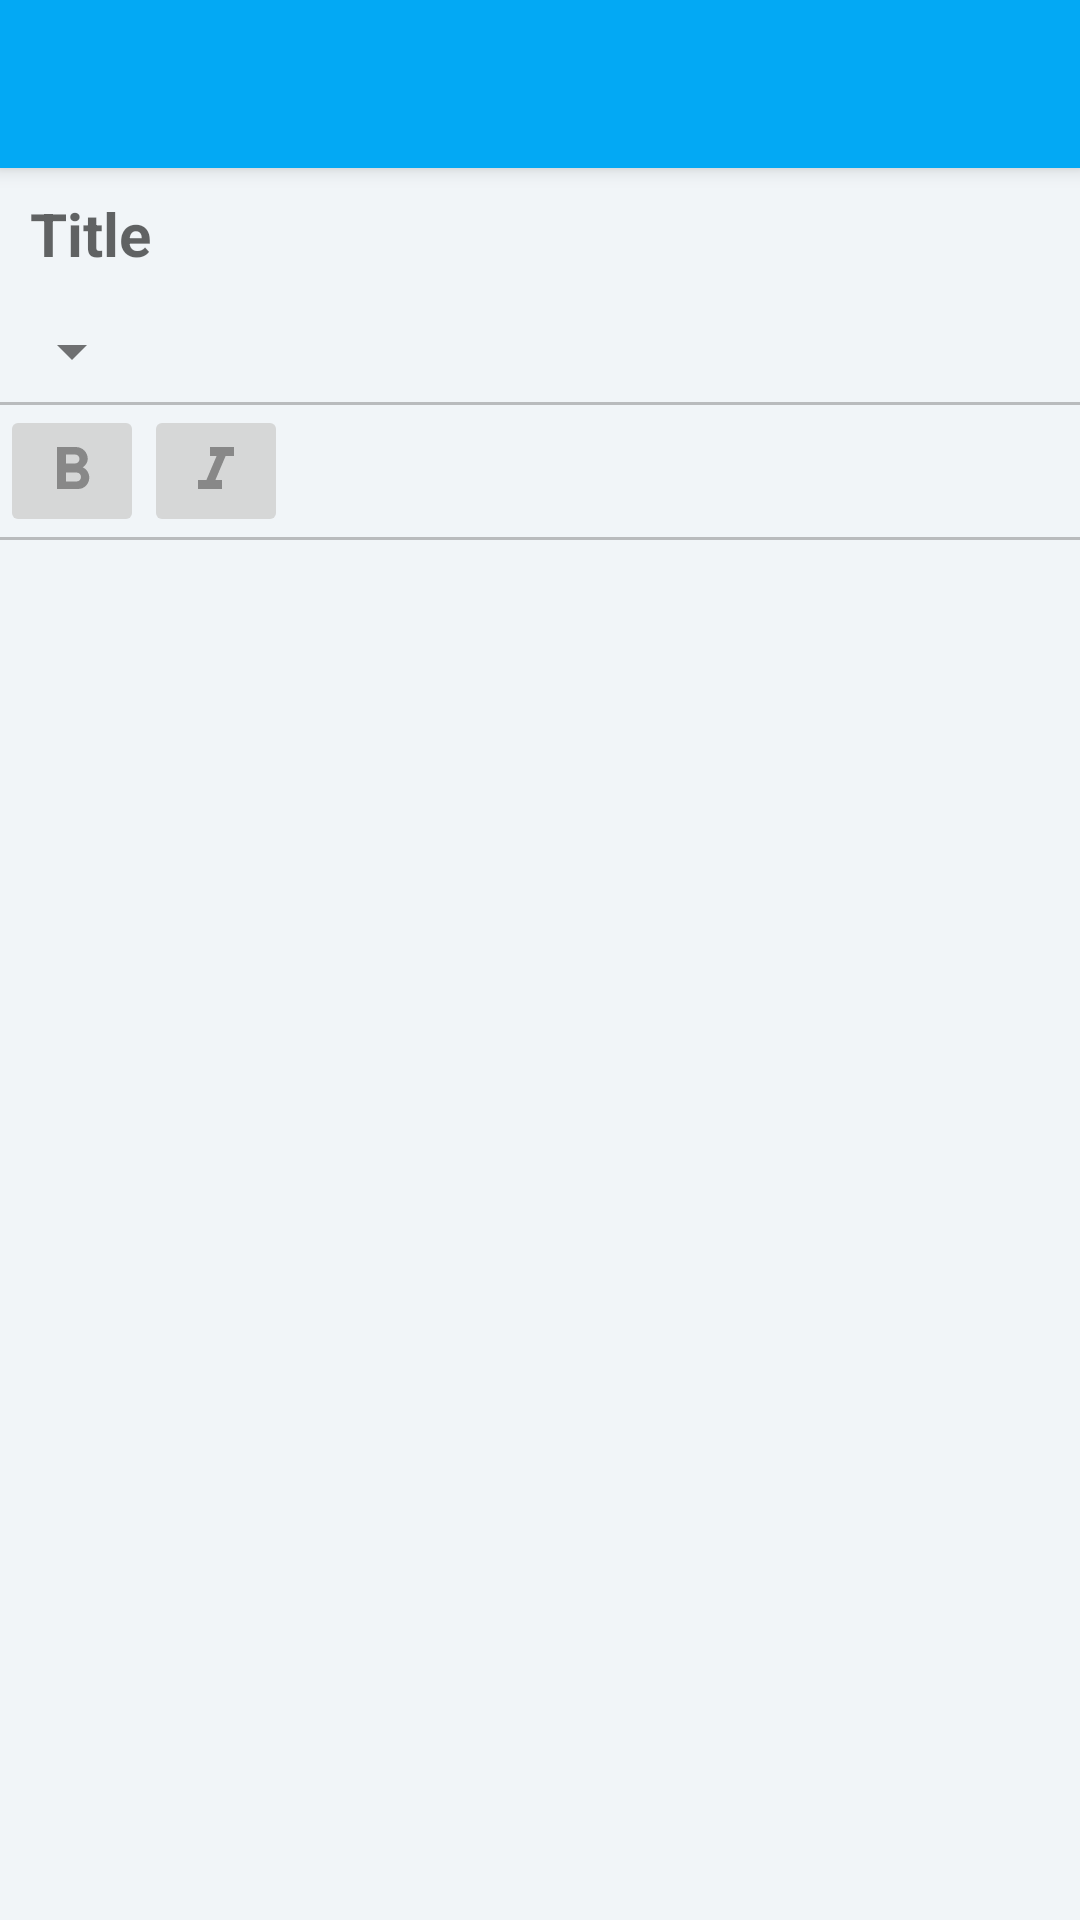

Reconstruct the res/layout file that produces this screen, plus the resources it refers to.
<!-- AndroidManifest.xml: application theme AppTheme -->
<!-- res/layout/activity_note.xml -->
<?xml version="1.0" encoding="utf-8"?>
<RelativeLayout
        xmlns:android="http://schemas.android.com/apk/res/android"
        xmlns:tools="http://schemas.android.com/tools"
        android:layout_width="match_parent"
        android:layout_height="match_parent"
        xmlns:app="http://schemas.android.com/apk/res-auto"
        tools:context="com.example.mohammad.note.activity.NoteActivity">
    <android.support.v7.widget.Toolbar
            android:id="@+id/note_toolbar"
            android:layout_width="match_parent"
            android:layout_height="?attr/actionBarSize"
            android:background="?attr/colorPrimary"
            android:elevation="4dp"
            android:layout_marginBottom="10dp"
            android:theme="@style/ThemeOverlay.AppCompat.Light"
            app:popupTheme="@style/ThemeOverlay.AppCompat.Light">

    </android.support.v7.widget.Toolbar>
    <LinearLayout
            android:layout_width="match_parent"
            android:layout_height="match_parent"
            android:orientation="vertical"
            android:background="@color/view_bg">
        <android.support.v7.widget.AppCompatEditText
                android:id="@+id/edit_text_note_title"
                android:background="@android:color/transparent"
                android:layout_width="match_parent"
                android:layout_marginLeft="10dp"
                android:layout_marginRight="10dp"
                android:layout_marginBottom="5dp"
                android:layout_height="100dp"
                android:textSize="20sp"
                android:textStyle="bold"
                android:hint="@string/note_title_hint"
                android:paddingTop="?android:attr/actionBarSize"
                android:inputType="textShortMessage"/>
        <Spinner
                android:id="@+id/spinner_select_tag"
                android:layout_width="wrap_content"
                android:layout_height="wrap_content"
                android:theme="@style/ThemeOverlay.AppCompat.Light"/>
        <View
                android:layout_height="1dp"
                android:layout_width="match_parent"
                android:background="#90909090"
                android:layout_marginTop="5dp"
                />
        <LinearLayout
                android:layout_width="match_parent"
                android:layout_height="wrap_content"
                android:id="@+id/editor_layout">
            <ImageButton
                    android:id="@+id/image_button_note_bold"
                    android:layout_width="wrap_content"
                    android:layout_height="wrap_content"
                    android:src="@drawable/ic_format_bold_gray_24dp"
                    android:contentDescription="@string/bold_image_view"/>
            <ImageButton
                    android:id="@+id/image_button_note_italic"
                    android:layout_width="wrap_content"
                    android:layout_height="wrap_content"
                    android:src="@drawable/ic_format_italic_gray_24dp"
                    android:contentDescription="@string/italic_image_view"/>
        </LinearLayout>
        <View
                android:layout_height="1dp"
                android:layout_width="match_parent"
                android:background="#90909090"
                />
        <com.example.mohammad.note.view.DrawingView
                android:id="@+id/drawing_view"
                android:layout_width="wrap_content"
                android:layout_height="wrap_content"
                android:background="@color/absolute_white"
                android:visibility="gone"/>
        <android.support.v7.widget.AppCompatEditText
                android:id="@+id/edit_text_note_content"
                android:background="@color/absolute_white"
                android:layout_width="match_parent"
                android:paddingLeft="5dp"
                android:paddingTop="5dp"
                android:layout_height="match_parent"
                android:textSize="16sp"
                android:hint="@string/note_content_hint"
                android:inputType="textMultiLine"
                android:gravity="top"
                android:visibility="gone"
                />

    </LinearLayout>

</RelativeLayout>
<!-- resources referenced by this layout -->
<resources>
  <color name="absolute_white">#ffffff</color>
  <color name="view_bg">#f1f5f8</color>
  <!-- drawable ic_format_bold_gray_24dp (drawable) -->
  <vector xmlns:android="http://schemas.android.com/apk/res/android"
          android:width="24dp"
          android:height="24dp"
          android:viewportWidth="24.0"
          android:viewportHeight="24.0">
      <path
          android:fillColor="#FF888888"
          android:pathData="M15.6,10.79c0.97,-0.67 1.65,-1.77 1.65,-2.79 0,-2.26 -1.75,-4 -4,-4L7,4v14h7.04c2.09,0 3.71,-1.7 3.71,-3.79 0,-1.52 -0.86,-2.82 -2.15,-3.42zM10,6.5h3c0.83,0 1.5,0.67 1.5,1.5s-0.67,1.5 -1.5,1.5h-3v-3zM13.5,15.5L10,15.5v-3h3.5c0.83,0 1.5,0.67 1.5,1.5s-0.67,1.5 -1.5,1.5z"/>
  </vector>
  <!-- drawable ic_format_italic_gray_24dp (drawable) -->
  <vector xmlns:android="http://schemas.android.com/apk/res/android"
          android:width="24dp"
          android:height="24dp"
          android:viewportWidth="24.0"
          android:viewportHeight="24.0">
      <path
          android:fillColor="#FF888888"
          android:pathData="M10,4v3h2.21l-3.42,8H6v3h8v-3h-2.21l3.42,-8H18V4z"/>
  </vector>
  <string name="bold_image_view">Bold</string>
  <string name="italic_image_view">Italic</string>
  <string name="note_content_hint">Text</string>
  <string name="note_title_hint">Title</string>
  <style name="AppTheme" parent="Theme.AppCompat.Light.NoActionBar">
          <item name="colorPrimary">@color/colorPrimary</item>
          <item name="colorPrimaryDark">@color/colorPrimaryDark</item>
          <item name="colorAccent">@color/colorAccent</item>
  
          <item name="android:statusBarColor">@color/colorPrimary</item>
          <item name="android:windowLightStatusBar">true</item>
          <item name="android:navigationBarColor">@color/colorPrimary</item>
      </style>
  <color name="colorPrimary">#03A9F4</color>
  <color name="colorPrimaryDark">#0288D1</color>
  <color name="colorAccent">#0000FF</color>
</resources>
